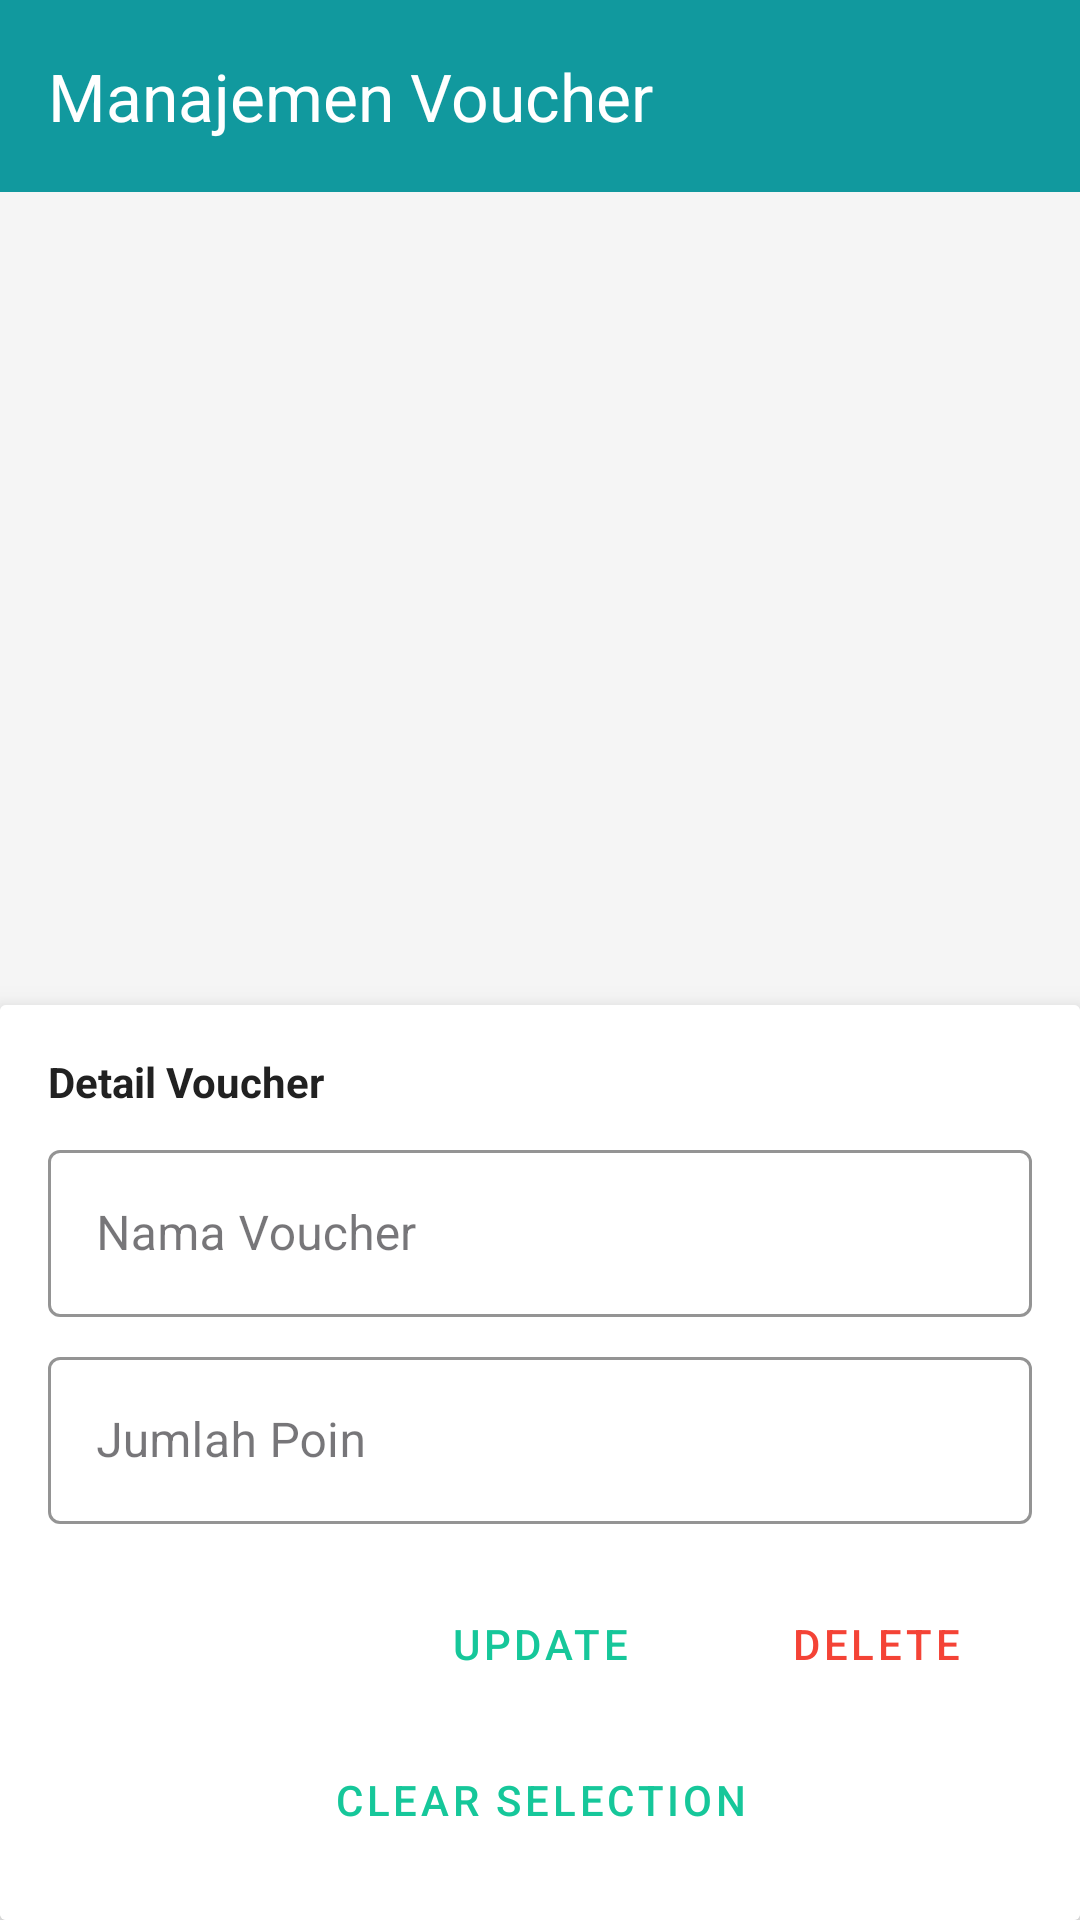

Layout XML and referenced resources for this Android screen:
<!-- AndroidManifest.xml: application theme Theme.TrackerGPS -->
<!-- res/layout/fragment_admin_manage_data_voucher.xml -->
<?xml version="1.0" encoding="utf-8"?>
<androidx.constraintlayout.widget.ConstraintLayout xmlns:android="http://schemas.android.com/apk/res/android"
    xmlns:app="http://schemas.android.com/apk/res-auto"
    xmlns:tools="http://schemas.android.com/tools"
    android:layout_width="match_parent"
    android:layout_height="match_parent"
    android:background="#F5F5F5"
    tools:context=".fragment.DataVoucher">

    
    <com.google.android.material.appbar.AppBarLayout
        android:id="@+id/appBarLayout"
        android:layout_width="0dp"
        android:layout_height="wrap_content"
        android:background="#11999E"
        app:layout_constraintEnd_toEndOf="parent"
        app:layout_constraintStart_toStartOf="parent"
        app:layout_constraintTop_toTopOf="parent">

        <com.google.android.material.appbar.MaterialToolbar
            android:id="@+id/toolbar"
            android:layout_width="match_parent"
            android:layout_height="?attr/actionBarSize"
            app:navigationIcon="@drawable/ic_arrow_back"
            app:navigationIconTint="#FFFFFF"
            app:title="Manajemen Voucher"
            app:titleTextColor="#FFFFFF" />
    </com.google.android.material.appbar.AppBarLayout>

    
    <androidx.cardview.widget.CardView
        android:id="@+id/control_panel"
        android:layout_width="0dp"
        android:layout_height="wrap_content"
        app:cardElevation="8dp"
        app:layout_constraintBottom_toBottomOf="parent"
        app:layout_constraintEnd_toEndOf="parent"
        app:layout_constraintStart_toStartOf="parent">

        <androidx.constraintlayout.widget.ConstraintLayout
            android:layout_width="match_parent"
            android:layout_height="wrap_content"
            android:background="#ffffff"
            android:padding="16dp">

            <TextView
                android:id="@+id/tv_form_title"
                android:layout_width="wrap_content"
                android:layout_height="wrap_content"
                android:text="Detail Voucher"
                android:textColor="#212121"
                android:textStyle="bold"
                app:layout_constraintStart_toStartOf="parent"
                app:layout_constraintTop_toTopOf="parent" />

            <com.google.android.material.textfield.TextInputLayout
                android:id="@+id/til_voucher_name"
                style="@style/Widget.MaterialComponents.TextInputLayout.OutlinedBox"
                android:layout_width="0dp"
                android:layout_height="wrap_content"
                android:layout_marginTop="8dp"
                android:hint="Nama Voucher"
                app:boxStrokeColor="#16C79A"
                app:hintTextColor="#16C79A"
                app:layout_constraintEnd_toEndOf="parent"
                app:layout_constraintStart_toStartOf="parent"
                app:layout_constraintTop_toBottomOf="@id/tv_form_title">

                <com.google.android.material.textfield.TextInputEditText
                    android:id="@+id/et_voucher_name"
                    android:layout_width="match_parent"
                    android:layout_height="wrap_content"
                    android:textColor="#212121"
                    android:textCursorDrawable="@null"/>

            </com.google.android.material.textfield.TextInputLayout>

            <com.google.android.material.textfield.TextInputLayout
                android:id="@+id/til_voucher_points"
                style="@style/Widget.MaterialComponents.TextInputLayout.OutlinedBox"
                android:layout_width="0dp"
                android:layout_height="wrap_content"
                android:layout_marginTop="8dp"
                android:hint="Jumlah Poin"
                app:boxStrokeColor="#16C79A"
                app:hintTextColor="#16C79A"
                app:layout_constraintEnd_toEndOf="parent"
                app:layout_constraintStart_toStartOf="parent"
                app:layout_constraintTop_toBottomOf="@id/til_voucher_name">

                <com.google.android.material.textfield.TextInputEditText
                    android:id="@+id/et_voucher_points"
                    android:layout_width="match_parent"
                    android:layout_height="wrap_content"
                    android:inputType="number"
                    android:textColor="#212121"
                    android:textCursorDrawable="@null"/>

            </com.google.android.material.textfield.TextInputLayout>

            
            <LinearLayout
                android:id="@+id/buttons_layout"
                android:layout_width="0dp"
                android:layout_height="wrap_content"
                android:layout_marginTop="16dp"
                android:orientation="horizontal"
                app:layout_constraintEnd_toEndOf="parent"
                app:layout_constraintStart_toStartOf="parent"
                app:layout_constraintTop_toBottomOf="@id/til_voucher_points">

                <Button
                    android:id="@+id/btn_add"
                    style="@style/Widget.MaterialComponents.Button"
                    android:layout_width="0dp"
                    android:layout_height="wrap_content"
                    android:layout_marginEnd="4dp"
                    android:layout_weight="1"
                    android:text="Add"
                    android:textColor="#FFFFFF"
                    app:backgroundTint="#16C79A" />

                <Button
                    android:id="@+id/btn_update"
                    style="@style/Widget.MaterialComponents.Button.OutlinedButton"
                    android:layout_width="0dp"
                    android:layout_height="wrap_content"
                    android:layout_marginStart="4dp"
                    android:layout_marginEnd="4dp"
                    android:layout_weight="1"
                    android:text="Update"
                    android:textColor="#16C79A"
                    app:strokeColor="#16C79A" />

                <Button
                    android:id="@+id/btn_delete"
                    style="@style/Widget.MaterialComponents.Button.OutlinedButton"
                    android:layout_width="0dp"
                    android:layout_height="wrap_content"
                    android:layout_marginStart="4dp"
                    android:layout_weight="1"
                    android:text="Delete"
                    android:textColor="#F44336"
                    app:strokeColor="#F44336" />
            </LinearLayout>

            <Button
                android:id="@+id/btn_clear"
                style="@style/Widget.MaterialComponents.Button.TextButton"
                android:layout_width="0dp"
                android:layout_height="wrap_content"
                android:layout_marginTop="4dp"
                android:text="Clear Selection"
                android:textColor="#16C79A"
                app:layout_constraintEnd_toEndOf="parent"
                app:layout_constraintStart_toStartOf="parent"
                app:layout_constraintTop_toBottomOf="@id/buttons_layout" />

        </androidx.constraintlayout.widget.ConstraintLayout>

    </androidx.cardview.widget.CardView>

    
    <ListView
        android:id="@+id/lv_vouchers"
        android:layout_width="0dp"
        android:layout_height="0dp"
        android:divider="@android:color/transparent"
        android:dividerHeight="8dp"
        android:padding="8dp"
        app:layout_constraintBottom_toTopOf="@id/control_panel"
        app:layout_constraintEnd_toEndOf="parent"
        app:layout_constraintStart_toStartOf="parent"
        app:layout_constraintTop_toBottomOf="@id/appBarLayout" />

    
    <TextView
        android:id="@+id/tv_empty_view"
        android:layout_width="wrap_content"
        android:layout_height="wrap_content"
        android:text="Belum ada voucher."
        android:textSize="18sp"
        android:visibility="gone"
        app:layout_constraintBottom_toTopOf="@id/control_panel"
        app:layout_constraintEnd_toEndOf="parent"
        app:layout_constraintStart_toStartOf="parent"
        app:layout_constraintTop_toBottomOf="@id/appBarLayout" />

</androidx.constraintlayout.widget.ConstraintLayout>
<!-- resources referenced by this layout -->
<resources>
  <style name="Theme.TrackerGPS" parent="Base.Theme.TrackerGPS" />
  <style name="Base.Theme.TrackerGPS" parent="Theme.Material3.DayNight.NoActionBar">
          
          
      </style>
</resources>
